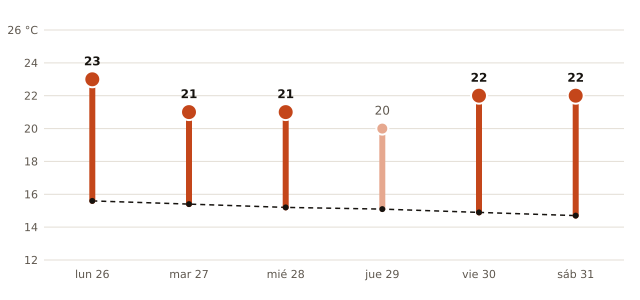

Source data for this figure (header and first rows):
fecha, máxima_prevista_C, máxima_normal_1991_2020_C
2026-10-26, 23, 15.6
2026-10-27, 21, 15.4
2026-10-28, 21, 15.2
2026-10-29, 20, 15.1
2026-10-30, 22, 14.9
2026-10-31, 22, 14.7
